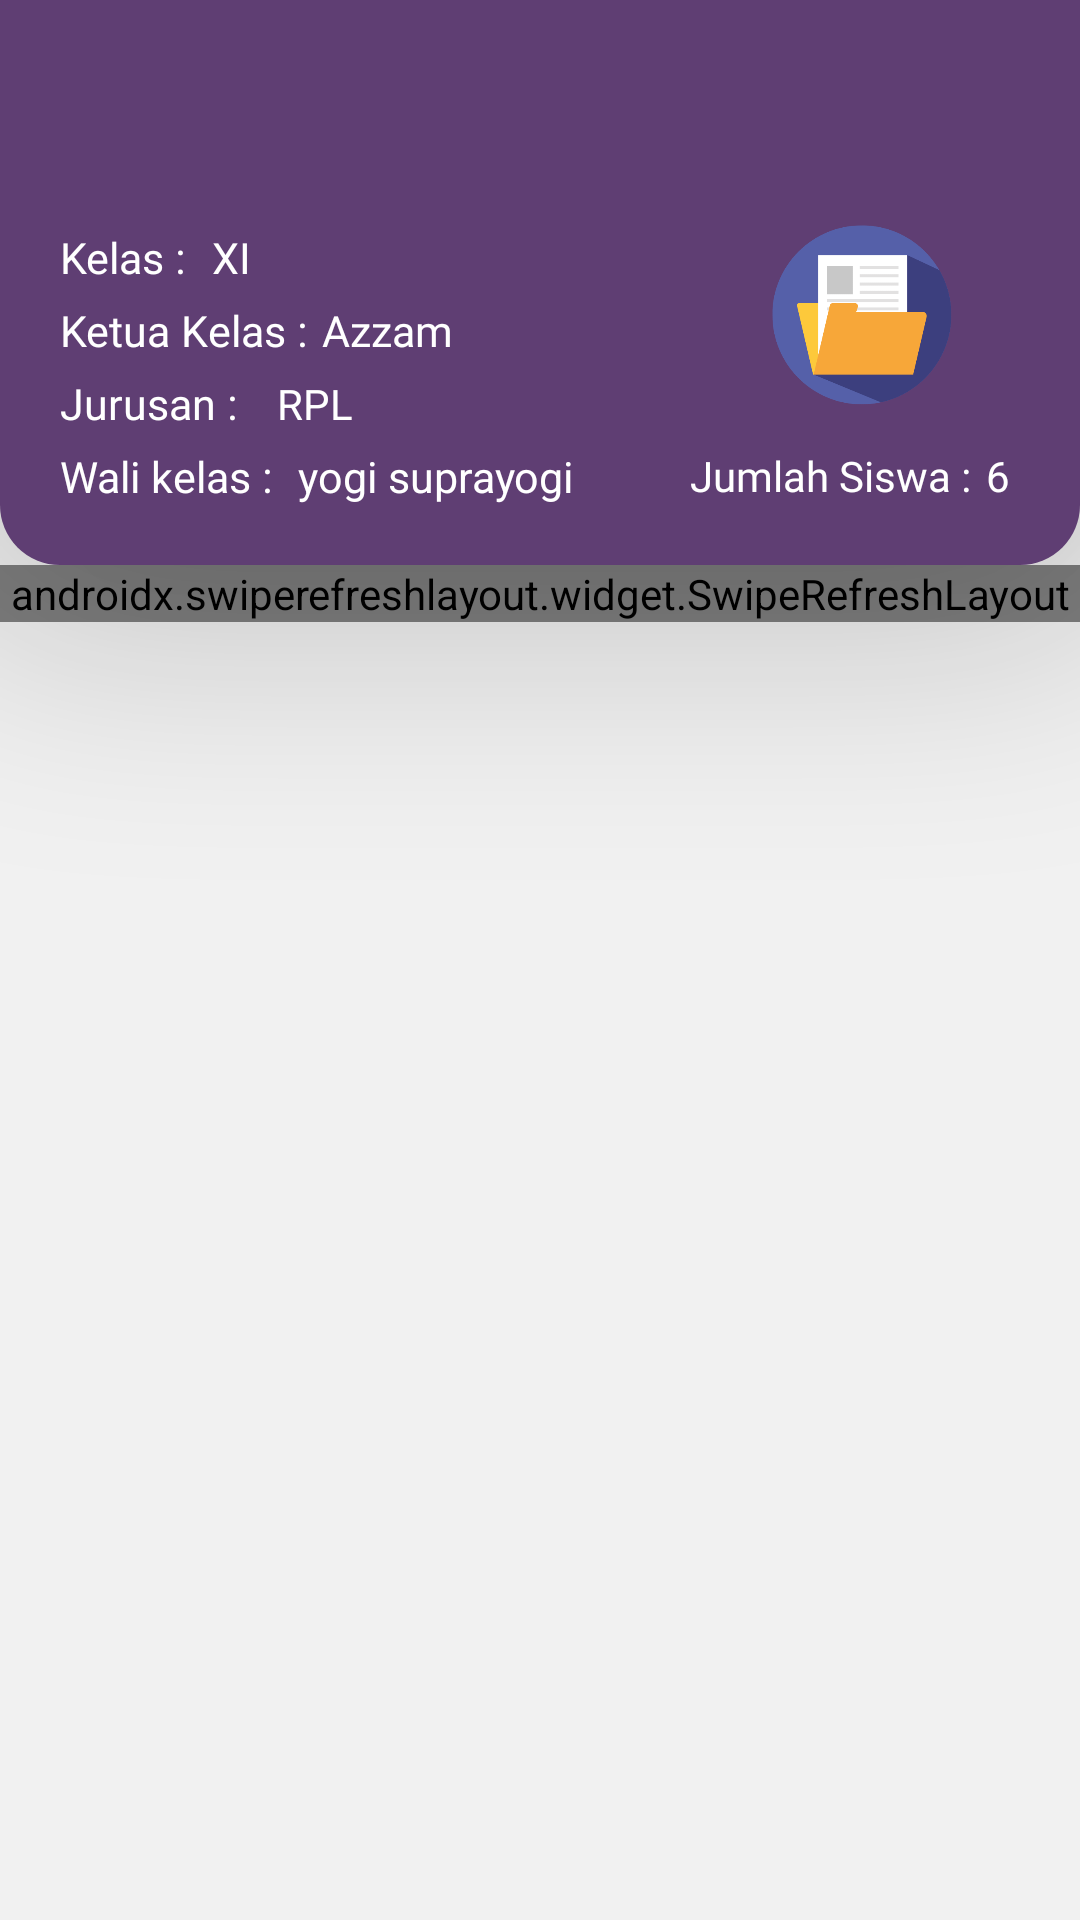

Android layout source for this screen:
<!-- AndroidManifest.xml: application theme AppTheme -->
<!-- res/layout/activity_class.xml -->
<?xml version="1.0" encoding="utf-8"?>
<RelativeLayout
    xmlns:android="http://schemas.android.com/apk/res/android"
    xmlns:app="http://schemas.android.com/apk/res-auto"
    xmlns:tools="http://schemas.android.com/tools"
    android:layout_width="match_parent"
    android:layout_height="match_parent"
    android:background="@color/backround"
    tools:context=".views.ActivityClass">


    <com.google.android.material.appbar.AppBarLayout
        android:id="@+id/appbarlayout"
        android:layout_width="match_parent"
        android:layout_height="wrap_content"
        android:theme="@style/AppTheme.AppBarOverlay">

        <androidx.appcompat.widget.Toolbar
            android:id="@+id/ToolbarClass"
            android:layout_width="match_parent"
            android:layout_height="?attr/actionBarSize"
            android:background="#5f3e73"
            app:popupTheme="@style/AppTheme.PopupOverlay"
            app:subtitleTextAppearance="@style/ToolbarSubtitleAppearance"
            app:theme="@style/ThemeOverlay.AppCompat.Dark.ActionBar"
            app:titleTextAppearance="@style/Toolbar.textStyle" />

    </com.google.android.material.appbar.AppBarLayout>

    <LinearLayout
        android:layout_width="match_parent"
        android:layout_height="match_parent"
        android:orientation="vertical"
        android:layout_below="@+id/appbarlayout">

        <LinearLayout
            android:layout_width="match_parent"
            android:layout_height="wrap_content"
            android:background="@drawable/dashboard_style"
            android:orientation="horizontal"
            android:elevation="50dp">

            <LinearLayout
                android:layout_width="215dp"
                android:layout_height="match_parent"
                android:gravity="center_horizontal"
                android:orientation="vertical"
                android:padding="20dp">

                <LinearLayout
                    android:layout_width="match_parent"
                    android:layout_height="wrap_content"
                    android:orientation="vertical">

                    <LinearLayout
                        android:layout_width="match_parent"
                        android:layout_height="wrap_content"
                        android:orientation="horizontal">

                        <TextView
                            android:layout_width="wrap_content"
                            android:layout_height="match_parent"
                            android:fontFamily="@font/poppins_regular"
                            android:gravity="left"
                            android:text="Kelas :"
                            android:textColor="#fff"
                            android:textSize="7pt" />

                        <TextView
                            android:id="@+id/Tvkelas1"
                            android:layout_width="match_parent"
                            android:layout_height="wrap_content"
                            android:fontFamily="@font/poppins_regular"
                            android:paddingStart="5dp"
                            android:text=" XI"
                            android:textColor="#fff"
                            android:textSize="7pt" />
                    </LinearLayout>

                    <LinearLayout
                        android:layout_width="match_parent"
                        android:layout_height="wrap_content"
                        android:layout_marginTop="5dp"
                        android:orientation="horizontal">

                        <TextView
                            android:layout_width="wrap_content"
                            android:layout_height="wrap_content"
                            android:fontFamily="@font/poppins_regular"
                            android:text="Ketua Kelas :"
                            android:textColor="#fff"
                            android:textSize="7pt" />

                        <TextView
                            android:id="@+id/Tvketuakelas1"
                            android:layout_width="match_parent"
                            android:layout_height="wrap_content"
                            android:fontFamily="@font/poppins_regular"
                            android:paddingStart="5dp"
                            android:text="Azzam"
                            android:textColor="#fff"
                            android:textSize="7pt" />
                    </LinearLayout>

                    <LinearLayout
                        android:layout_width="match_parent"
                        android:layout_height="wrap_content"
                        android:layout_marginTop="5dp"
                        android:orientation="horizontal">

                        <TextView
                            android:layout_width="wrap_content"
                            android:layout_height="wrap_content"
                            android:fontFamily="@font/poppins_regular"
                            android:text="Jurusan :"
                            android:textColor="#FFFFFF"
                            android:textSize="7pt" />

                        <TextView
                            android:id="@+id/Tvjurusan1"
                            android:layout_width="wrap_content"
                            android:layout_height="wrap_content"
                            android:layout_marginLeft="5dp"
                            android:paddingStart="5dp"
                            android:text=" RPL"
                            android:textColor="#fff" />


                    </LinearLayout>

                    <LinearLayout
                        android:layout_width="match_parent"
                        android:layout_height="wrap_content"
                        android:orientation="horizontal"
                        android:layout_marginTop="5dp">

                        <TextView
                            android:layout_width="wrap_content"
                            android:layout_height="wrap_content"
                            android:fontFamily="@font/poppins_regular"
                            android:text="Wali kelas :"
                            android:textColor="#FFFFFF"
                            android:textSize="7pt" />

                        <TextView
                            android:id="@+id/Tvwali1"
                            android:layout_width="match_parent"
                            android:layout_height="wrap_content"
                            android:paddingStart="5dp"
                            android:text=" yogi suprayogi"
                            android:textColor="#fff"
                            android:textSize="7pt" />

                    </LinearLayout>


                </LinearLayout>
            </LinearLayout>

            <LinearLayout
                android:layout_width="match_parent"
                android:layout_height="match_parent"
                android:gravity="center_horizontal"
                android:orientation="vertical"
                android:padding="15dp">

                <ImageView
                    android:layout_width="90dp"
                    android:layout_height="68dp"
                    android:src="@drawable/logo"
                    android:layout_gravity="center"/>


                <LinearLayout
                    android:layout_width="match_parent"
                    android:layout_height="wrap_content"
                    android:orientation="horizontal"
                    android:layout_marginTop="10dp">

                    <TextView
                        android:layout_width="wrap_content"
                        android:layout_height="wrap_content"
                        android:fontFamily="@font/poppins_regular"
                        android:text="@string/jumlah_siswa"
                        android:textColor="#fff" />



                    <TextView
                        android:id="@+id/Tvjumlah1"
                        android:layout_width="wrap_content"
                        android:layout_height="wrap_content"
                        android:text="6"
                        android:layout_marginLeft="5dp"
                        android:fontFamily="@font/poppins_regular"
                        android:textColor="#ffff"/>



                </LinearLayout>


            </LinearLayout>

        </LinearLayout>

        <androidx.swiperefreshlayout.widget.SwipeRefreshLayout
            android:layout_width="match_parent"
            android:layout_height="wrap_content"
            android:id="@+id/swrListdata">

                <androidx.recyclerview.widget.RecyclerView
                    android:id="@+id/rvlistdata"
                    android:layout_width="match_parent"
                    android:layout_height="wrap_content"
                    tools:listitem="@layout/item_activitykelas"/>

        </androidx.swiperefreshlayout.widget.SwipeRefreshLayout>



    </LinearLayout>

</RelativeLayout>
<!-- res/layout/item_activitykelas.xml (included above) -->
<?xml version="1.0" encoding="utf-8"?>
<LinearLayout android:layout_width="match_parent"
    android:layout_height="wrap_content"
    xmlns:app="http://schemas.android.com/apk/res-auto"
    android:orientation="vertical"
    xmlns:android="http://schemas.android.com/apk/res/android">

    <LinearLayout
        android:layout_centerInParent="true"
        android:layout_width="match_parent"
        android:layout_height="wrap_content"
        android:orientation="vertical">


        <LinearLayout
            android:layout_marginBottom="5dp"
            android:layout_marginLeft="30dp"
            android:layout_marginRight="30dp"
            android:orientation="vertical"
            android:layout_width="match_parent"
            android:layout_height="wrap_content"
            android:id="@+id/button1">

            <LinearLayout
                android:layout_width="match_parent"
                android:layout_height="wrap_content"
                android:orientation="vertical">


                <androidx.cardview.widget.CardView
                    android:layout_marginTop="10dp"
                    app:cardCornerRadius="7dp"
                    android:layout_width="match_parent"
                    android:layout_height="wrap_content"
                    android:elevation="50dp">

                    <LinearLayout
                        android:layout_margin="5dp"
                        android:layout_width="match_parent"
                        android:orientation="vertical"
                        android:layout_height="wrap_content">

                        <TextView
                            android:id="@+id/TvNamasiswa"
                            android:layout_width="322dp"
                            android:layout_height="match_parent"
                            android:layout_margin="5dp"
                            android:background="@null"
                            android:hint="nama siswa"
                            android:textColor="#5F3E73"
                            android:textSize="12pt" />
                        <TextView
                            android:id="@+id/TvNisn"
                            android:layout_width="322dp"
                            android:layout_height="match_parent"
                            android:layout_margin="5dp"
                            android:background="@null"
                            android:hint="Nisn"
                            android:textColor="#5F3E73"
                            android:textSize="7pt" />



                    </LinearLayout>



                </androidx.cardview.widget.CardView>





            </LinearLayout>


        </LinearLayout>
    </LinearLayout>
</LinearLayout>
<!-- resources referenced by this layout -->
<resources>
  <color name="backround">#F1F1F1</color>
  <!-- drawable dashboard_style (drawable-v24) -->
  <shape xmlns:android="http://schemas.android.com/apk/res/android"
      android:padding="12dp"
      android:shape="rectangle">
      <solid android:color="#5F3E73" />
      <corners
          android:bottomRightRadius="20dp"
          android:bottomLeftRadius="20dp" />
  </shape>
  <!-- drawable logo: png bitmap (drawable-mdpi, 17670 bytes) -->
  <string name="jumlah_siswa">Jumlah Siswa :</string>
  <style name="AppTheme.AppBarOverlay" parent="ThemeOverlay.AppCompat.Dark.ActionBar">
          <item name="android:textSize">18sp</item>
          <item name="textAllCaps">false</item>
      </style>
  <style name="AppTheme.PopupOverlay" parent="ThemeOverlay.AppCompat.Light" />
  <style name="Toolbar.textStyle" parent="@style/Base.TextAppearance.AppCompat.Title">
          <item name="android:textSize">19.5sp</item>
      </style>
  <style name="ToolbarSubtitleAppearance">
          <item name="android:textSize">14sp</item>
      </style>
  <style name="AppTheme" parent="Theme.AppCompat.Light.NoActionBar">
          
          <item name="colorPrimary">@color/colorPrimary</item>
          <item name="colorPrimaryDark">@color/colorPrimaryDark</item>
          <item name="colorAccent">@color/colorAccent</item>
      </style>
  <color name="colorPrimary">#6200EE</color>
  <color name="colorPrimaryDark">#5F3E73</color>
  <color name="colorAccent">#5F3E73</color>
</resources>
